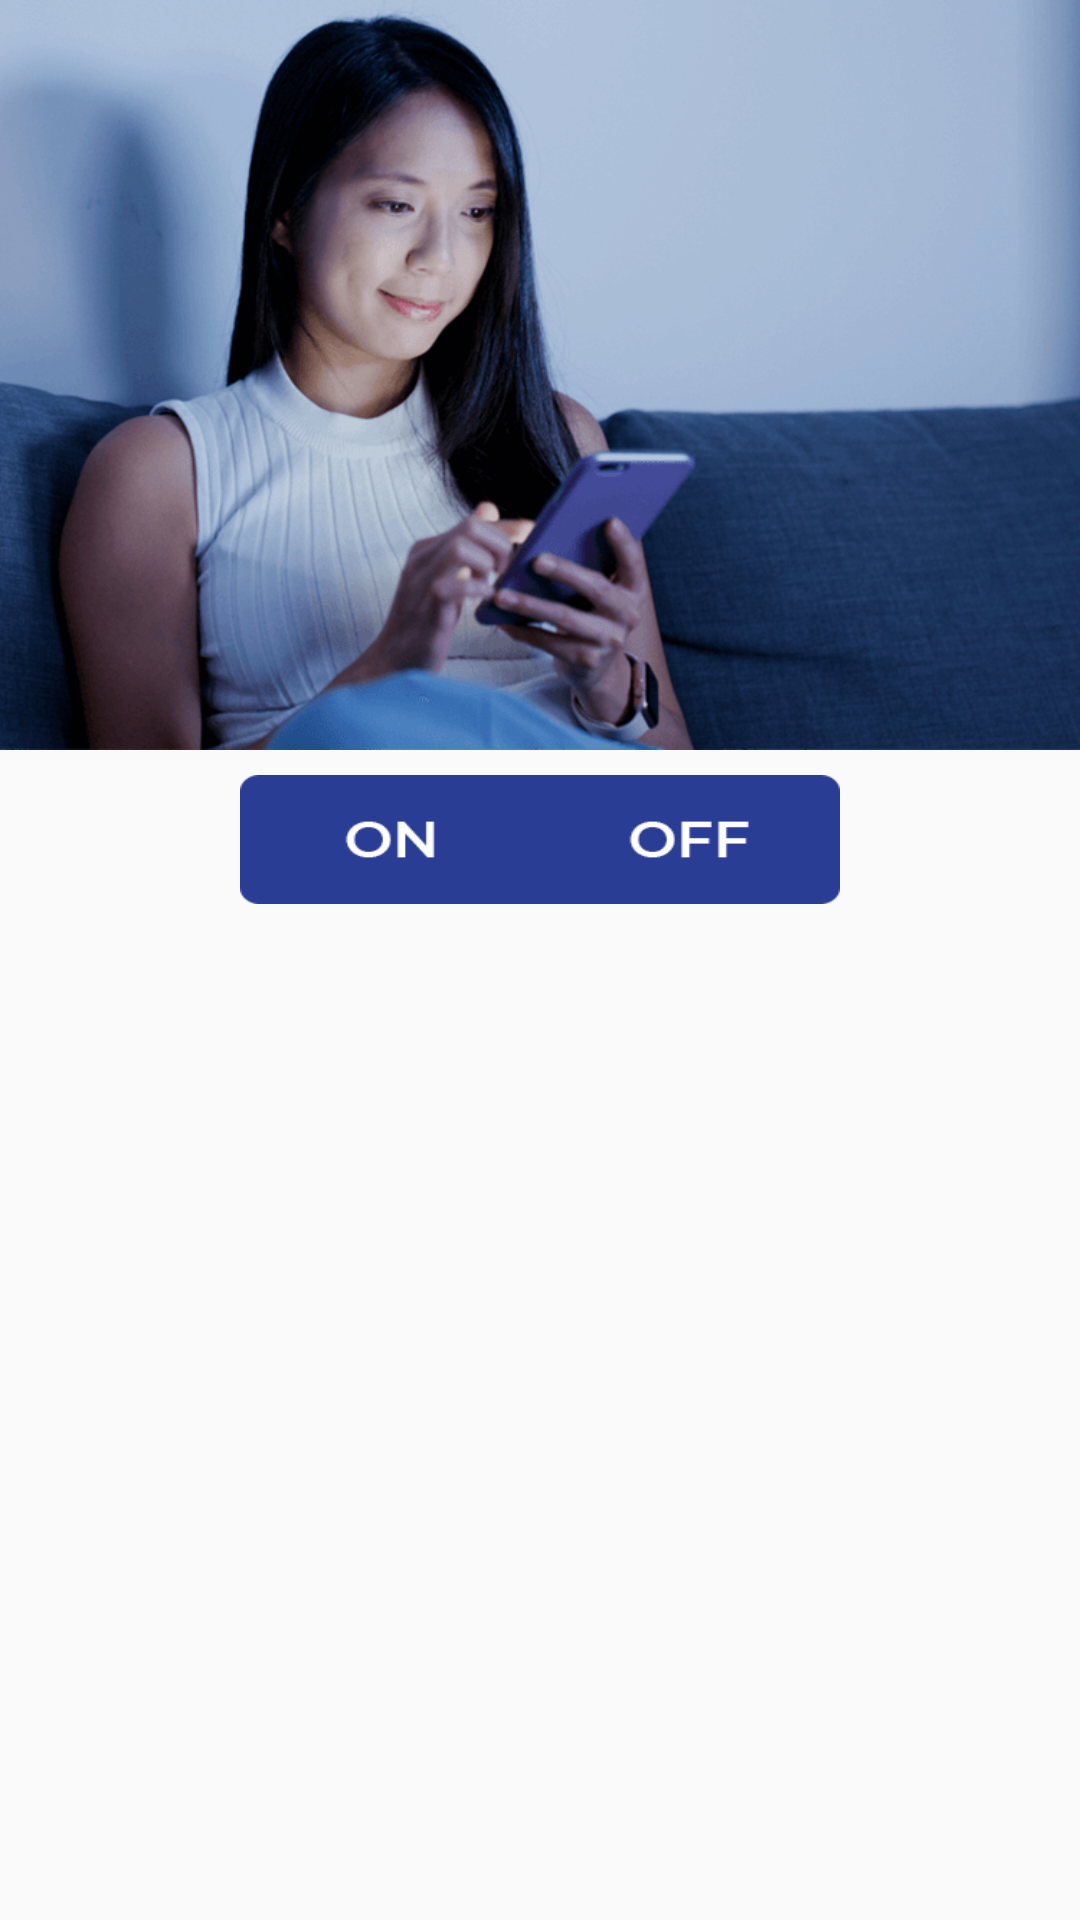

Layout XML and referenced resources for this Android screen:
<!-- AndroidManifest.xml: application theme AppTheme -->
<!-- res/layout/activity_stressfree.xml -->
<?xml version="1.0" encoding="utf-8"?>
<LinearLayout
    xmlns:android="http://schemas.android.com/apk/res/android"
    xmlns:app="http://schemas.android.com/apk/res-auto"
    xmlns:aapt="http://schemas.android.com/aapt"
    android:orientation="vertical"
    android:layout_width="match_parent"
    android:layout_height="match_parent">
    <ScrollView
        android:layout_width="match_parent"
        android:layout_height="match_parent">
        <LinearLayout
            android:orientation="vertical"
            android:layout_width="match_parent"
            android:layout_height="match_parent">

            <LinearLayout
                android:layout_gravity="bottom"
                android:orientation="vertical"
                android:id="@+id/banner_container"
                android:visibility="gone"
                android:layout_width="match_parent"
                android:layout_height="wrap_content"/>
            <androidx.appcompat.widget.AppCompatImageView
                android:background="@drawable/stress_m"
                android:layout_width="match_parent"
                android:layout_height="@dimen/_250sdp"
                android:scaleType="centerCrop"/>
            <LinearLayout
                android:gravity="center"
                android:orientation="horizontal"
                android:layout_width="match_parent"
                android:layout_height="60dp"
                android:layout_weight="1">
                <RadioGroup
                    android:orientation="horizontal"
                    android:id="@+id/toggle"
                    android:layout_width="200dp"
                    android:layout_height="45dp"
                    android:checkedButton="@+id/off">
                    <RadioButton
                        android:gravity="center"
                        android:id="@+id/on"
                        android:background="@drawable/selector_on"
                        android:layout_width="0dp"
                        android:layout_height="match_parent"
                        android:layout_marginTop="1dp"
                        android:layout_marginBottom="1dp"
                        android:button="@null"
                        android:layout_weight="1"/>
                    <RadioButton
                        android:gravity="center"
                        android:id="@+id/off"
                        android:background="@drawable/selector_off"
                        android:layout_width="0dp"
                        android:layout_height="match_parent"
                        android:layout_marginTop="1dp"
                        android:layout_marginBottom="1dp"
                        android:button="@null"
                        android:layout_weight="1"/>
                </RadioGroup>
            </LinearLayout>
            <LinearLayout
                android:orientation="vertical"
                android:layout_width="match_parent"
                android:layout_height="wrap_content">

            </LinearLayout>
        </LinearLayout>
    </ScrollView>
</LinearLayout>
<!-- resources referenced by this layout -->
<resources>
  <dimen name="_250sdp">250dp</dimen>
  <!-- drawable selector_off (drawable) -->
  <?xml version="1.0" encoding="utf-8"?>
  <selector xmlns:android="http://schemas.android.com/apk/res/android" xmlns:app="http://schemas.android.com/apk/res-auto" xmlns:aapt="http://schemas.android.com/aapt">
      <item android:state_pressed="true" android:drawable="@drawable/off_sell"/>
      <item android:drawable="@drawable/off"/>
  </selector>
  <!-- drawable selector_on (drawable) -->
  <?xml version="1.0" encoding="utf-8"?>
  <selector xmlns:android="http://schemas.android.com/apk/res/android" xmlns:app="http://schemas.android.com/apk/res-auto" xmlns:aapt="http://schemas.android.com/aapt">
      <item android:state_pressed="true" android:drawable="@drawable/on_sell"/>
      <item android:drawable="@drawable/on"/>
  </selector>
  <!-- drawable stress_m: png bitmap (drawable, 144467 bytes) -->
  <style name="AppTheme" parent="Theme.AppCompat.Light.DarkActionBar">
          
          <item name="colorPrimary">@color/colorPrimary</item>
          <item name="colorPrimaryDark">@color/colorPrimaryDark</item>
          <item name="colorAccent">@color/colorAccent</item>
      </style>
  <!-- drawable off_sell: png bitmap (drawable, 606 bytes) -->
  <!-- drawable off: png bitmap (drawable, 605 bytes) -->
  <!-- drawable on_sell: png bitmap (drawable, 685 bytes) -->
  <!-- drawable on: png bitmap (drawable, 685 bytes) -->
  <color name="colorPrimary">#8474b8</color>
  <color name="colorPrimaryDark">#8474b8</color>
  <color name="colorAccent">#025706</color>
</resources>
